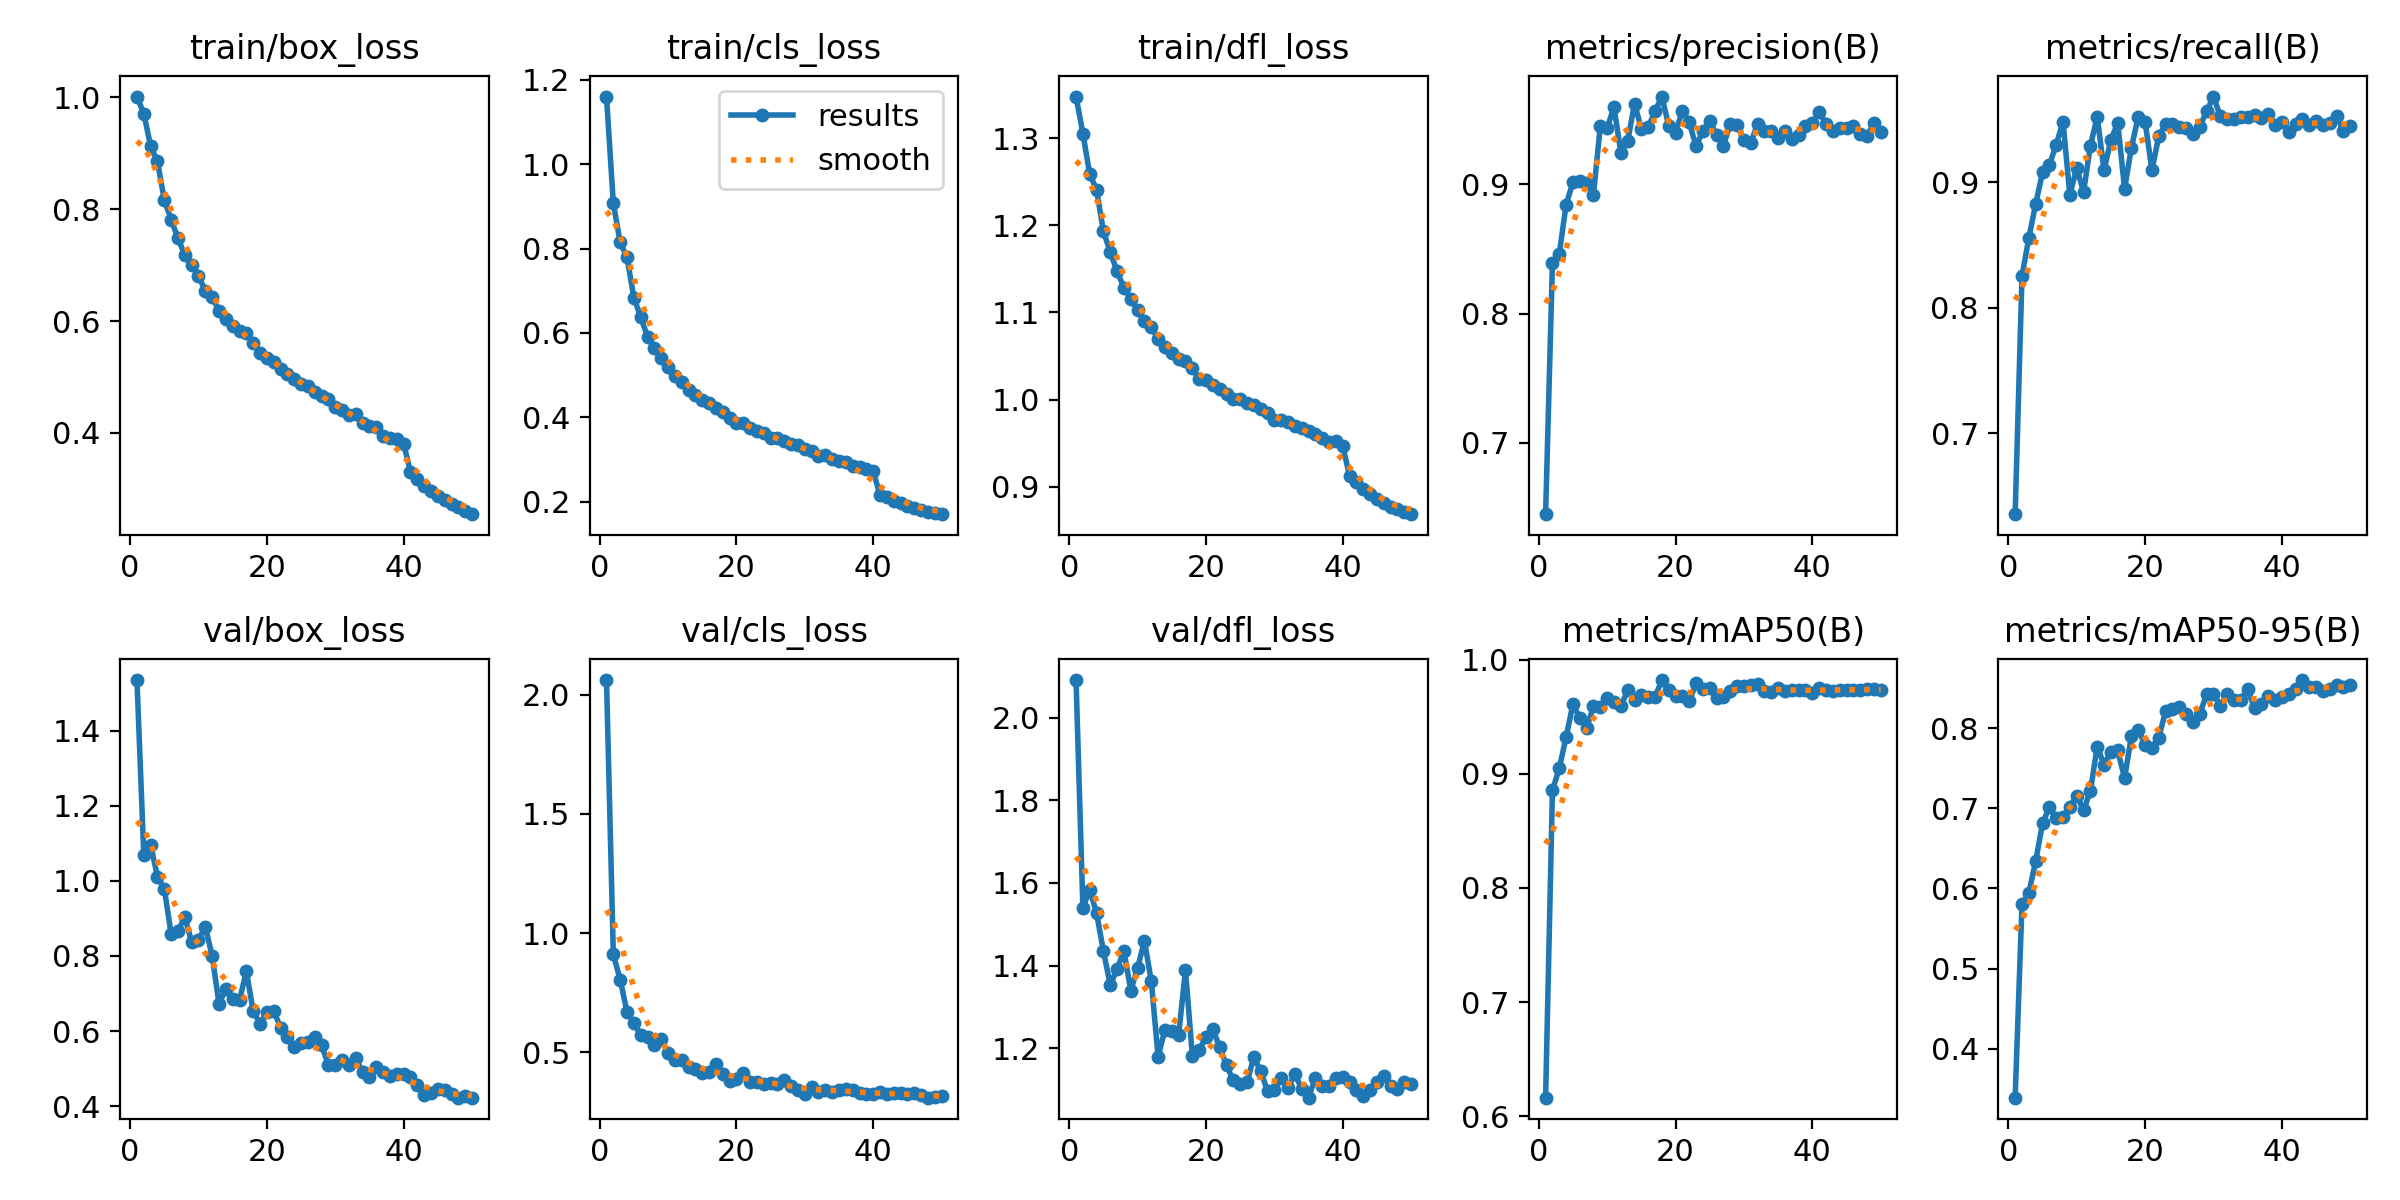

The table this chart was drawn from, first rows:
epoch, time, train/box_loss, train/cls_loss, train/dfl_loss, metrics/precision(B), metrics/recall(B), metrics/mAP50(B), metrics/mAP50-95(B), val/box_loss, val/cls_loss, val/dfl_loss, lr/pg0, lr/pg1, lr/pg2
1, 213.4, 1.002, 1.161, 1.348, 0.645, 0.6356, 0.6162, 0.3393, 1.534, 2.061, 2.091, 0.0003323, 0.0003323, 0.0671
2, 420.1, 0.9712, 0.907, 1.305, 0.839, 0.8253, 0.8855, 0.5805, 1.07, 0.91, 1.54, 0.0006525, 0.0006525, 0.03409
3, 628.4, 0.913, 0.8145, 1.259, 0.8463, 0.8558, 0.905, 0.5945, 1.096, 0.8044, 1.583, 0.0009594, 0.0009594, 0.00106
4, 837, 0.8855, 0.7791, 1.241, 0.8841, 0.8827, 0.9323, 0.6339, 1.011, 0.6693, 1.527, 0.0009406, 0.0009406, 0.0009406
5, 1047, 0.8168, 0.6838, 1.193, 0.9016, 0.908, 0.9611, 0.681, 0.9788, 0.6216, 1.435, 0.0009208, 0.0009208, 0.0009208
6, 1255, 0.7815, 0.6376, 1.169, 0.9025, 0.9139, 0.949, 0.7015, 0.8586, 0.5711, 1.353, 0.000901, 0.000901, 0.000901
7, 1463, 0.7481, 0.5914, 1.147, 0.9011, 0.9301, 0.9402, 0.6875, 0.8672, 0.5636, 1.392, 0.0008812, 0.0008812, 0.0008812
8, 1676, 0.7177, 0.5641, 1.128, 0.892, 0.9484, 0.9593, 0.6893, 0.9024, 0.5298, 1.436, 0.0008614, 0.0008614, 0.0008614
9, 1885, 0.6994, 0.5412, 1.116, 0.945, 0.8898, 0.9589, 0.7015, 0.8374, 0.5559, 1.34, 0.0008416, 0.0008416, 0.0008416
10, 2098, 0.681, 0.5194, 1.103, 0.9434, 0.9119, 0.9665, 0.7155, 0.8429, 0.4949, 1.394, 0.0008218, 0.0008218, 0.0008218
11, 2308, 0.6534, 0.4974, 1.09, 0.9597, 0.8922, 0.9633, 0.6976, 0.877, 0.4683, 1.46, 0.000802, 0.000802, 0.000802
12, 2516, 0.6435, 0.4832, 1.083, 0.9244, 0.9293, 0.9595, 0.7214, 0.8002, 0.467, 1.363, 0.0007822, 0.0007822, 0.0007822
13, 2727, 0.6178, 0.4656, 1.069, 0.933, 0.9522, 0.9731, 0.7768, 0.6723, 0.4361, 1.179, 0.0007624, 0.0007624, 0.0007624
14, 2939, 0.6044, 0.4526, 1.06, 0.9623, 0.9096, 0.9646, 0.7542, 0.7113, 0.429, 1.245, 0.0007426, 0.0007426, 0.0007426
15, 3146, 0.5905, 0.4411, 1.053, 0.943, 0.9338, 0.969, 0.7705, 0.6845, 0.412, 1.241, 0.0007228, 0.0007228, 0.0007228
16, 3362, 0.5816, 0.4328, 1.047, 0.9441, 0.9476, 0.9673, 0.772, 0.6827, 0.4176, 1.232, 0.000703, 0.000703, 0.000703
17, 3577, 0.5788, 0.4226, 1.044, 0.9563, 0.8949, 0.9673, 0.7376, 0.7589, 0.4496, 1.389, 0.0006832, 0.0006832, 0.0006832
18, 3784, 0.5598, 0.4115, 1.037, 0.9677, 0.9277, 0.9823, 0.7901, 0.6529, 0.4096, 1.182, 0.0006634, 0.0006634, 0.0006634
19, 3999, 0.5431, 0.3988, 1.024, 0.9451, 0.9523, 0.9733, 0.798, 0.6199, 0.3787, 1.196, 0.0006436, 0.0006436, 0.0006436
20, 4211, 0.5338, 0.3862, 1.022, 0.9397, 0.9485, 0.9684, 0.7788, 0.6494, 0.3881, 1.227, 0.0006238, 0.0006238, 0.0006238
21, 4421, 0.5268, 0.3869, 1.017, 0.9569, 0.9098, 0.9682, 0.7752, 0.6533, 0.4138, 1.246, 0.000604, 0.000604, 0.000604
22, 4628, 0.5144, 0.3751, 1.013, 0.9478, 0.9367, 0.9635, 0.7878, 0.6092, 0.3733, 1.202, 0.0005842, 0.0005842, 0.0005842
23, 4838, 0.505, 0.3668, 1.006, 0.9292, 0.9468, 0.9797, 0.8211, 0.583, 0.3767, 1.159, 0.0005644, 0.0005644, 0.0005644
24, 5051, 0.4963, 0.363, 1.001, 0.9412, 0.9468, 0.9741, 0.8235, 0.5563, 0.3648, 1.122, 0.0005446, 0.0005446, 0.0005446
25, 5258, 0.4865, 0.3515, 1.001, 0.9489, 0.9446, 0.9752, 0.8257, 0.5685, 0.3724, 1.112, 0.0005248, 0.0005248, 0.0005248
26, 5472, 0.4837, 0.3498, 0.9963, 0.9379, 0.9437, 0.9662, 0.8178, 0.5712, 0.3677, 1.118, 0.000505, 0.000505, 0.000505
27, 5682, 0.4724, 0.3432, 0.9935, 0.9298, 0.9387, 0.9675, 0.8079, 0.5834, 0.3842, 1.178, 0.0004852, 0.0004852, 0.0004852
28, 5888, 0.4655, 0.3355, 0.9889, 0.9467, 0.9445, 0.9727, 0.8175, 0.5627, 0.3599, 1.145, 0.0004654, 0.0004654, 0.0004654
29, 6099, 0.4597, 0.335, 0.985, 0.9456, 0.9568, 0.9769, 0.8419, 0.5087, 0.342, 1.097, 0.0004456, 0.0004456, 0.0004456
30, 6308, 0.4465, 0.3246, 0.977, 0.9339, 0.9685, 0.9771, 0.8428, 0.5094, 0.3262, 1.098, 0.0004258, 0.0004258, 0.0004258
31, 6520, 0.4406, 0.3202, 0.9767, 0.9318, 0.9528, 0.9778, 0.8279, 0.524, 0.354, 1.128, 0.000406, 0.000406, 0.000406
32, 6728, 0.4326, 0.3084, 0.9738, 0.9469, 0.9509, 0.9785, 0.8429, 0.5102, 0.3329, 1.104, 0.0003862, 0.0003862, 0.0003862
33, 6941, 0.4343, 0.3116, 0.9697, 0.9413, 0.9506, 0.9728, 0.8345, 0.5269, 0.3422, 1.138, 0.0003664, 0.0003664, 0.0003664
34, 7150, 0.4179, 0.3019, 0.9678, 0.9414, 0.952, 0.9716, 0.8343, 0.4907, 0.3329, 1.101, 0.0003466, 0.0003466, 0.0003466
35, 7353, 0.4115, 0.2968, 0.964, 0.9357, 0.9525, 0.975, 0.8489, 0.4782, 0.3435, 1.08, 0.0003268, 0.0003268, 0.0003268
36, 7558, 0.4097, 0.293, 0.9605, 0.9412, 0.9541, 0.9723, 0.8245, 0.5031, 0.3443, 1.129, 0.000307, 0.000307, 0.000307
37, 7760, 0.395, 0.2849, 0.9556, 0.9352, 0.9514, 0.9735, 0.8296, 0.4921, 0.3406, 1.109, 0.0002872, 0.0002872, 0.0002872
38, 7962, 0.3898, 0.2829, 0.9511, 0.9382, 0.9542, 0.9736, 0.84, 0.4793, 0.3276, 1.109, 0.0002674, 0.0002674, 0.0002674
39, 8163, 0.3887, 0.2775, 0.9528, 0.9449, 0.9461, 0.9737, 0.8345, 0.4855, 0.3235, 1.128, 0.0002476, 0.0002476, 0.0002476
40, 8369, 0.3805, 0.2726, 0.9469, 0.9474, 0.9485, 0.9709, 0.8384, 0.4854, 0.3233, 1.131, 0.0002278, 0.0002278, 0.0002278
41, 8567, 0.3299, 0.2146, 0.9123, 0.9558, 0.9405, 0.9752, 0.8427, 0.4763, 0.3316, 1.119, 0.000208, 0.000208, 0.000208
42, 8762, 0.3177, 0.2099, 0.905, 0.9468, 0.9469, 0.9736, 0.849, 0.4555, 0.3235, 1.099, 0.0001882, 0.0001882, 0.0001882
43, 8958, 0.3052, 0.2026, 0.8977, 0.9408, 0.9506, 0.9726, 0.8598, 0.43, 0.3269, 1.086, 0.0001684, 0.0001684, 0.0001684
44, 9155, 0.2967, 0.1962, 0.8921, 0.9435, 0.9456, 0.9736, 0.8514, 0.4357, 0.33, 1.098, 0.0001486, 0.0001486, 0.0001486
45, 9353, 0.2873, 0.1903, 0.8856, 0.9432, 0.9494, 0.9739, 0.8511, 0.4444, 0.3246, 1.117, 0.0001288, 0.0001288, 0.0001288
46, 9554, 0.2803, 0.1854, 0.8814, 0.945, 0.9462, 0.9739, 0.8456, 0.4418, 0.3304, 1.133, 0.000109, 0.000109, 0.000109
47, 9756, 0.2731, 0.1813, 0.8764, 0.9387, 0.9475, 0.9734, 0.8483, 0.4311, 0.3217, 1.108, 8.92e-05, 8.92e-05, 8.92e-05
48, 9959, 0.2663, 0.1764, 0.8741, 0.9368, 0.9531, 0.9745, 0.8538, 0.4225, 0.3092, 1.101, 6.94e-05, 6.94e-05, 6.94e-05
49, 10162, 0.2593, 0.1736, 0.8708, 0.9471, 0.9413, 0.9741, 0.8509, 0.4273, 0.3103, 1.118, 4.96e-05, 4.96e-05, 4.96e-05
50, 10364, 0.2544, 0.1703, 0.8686, 0.9402, 0.9448, 0.9736, 0.8532, 0.4226, 0.3148, 1.114, 2.98e-05, 2.98e-05, 2.98e-05
